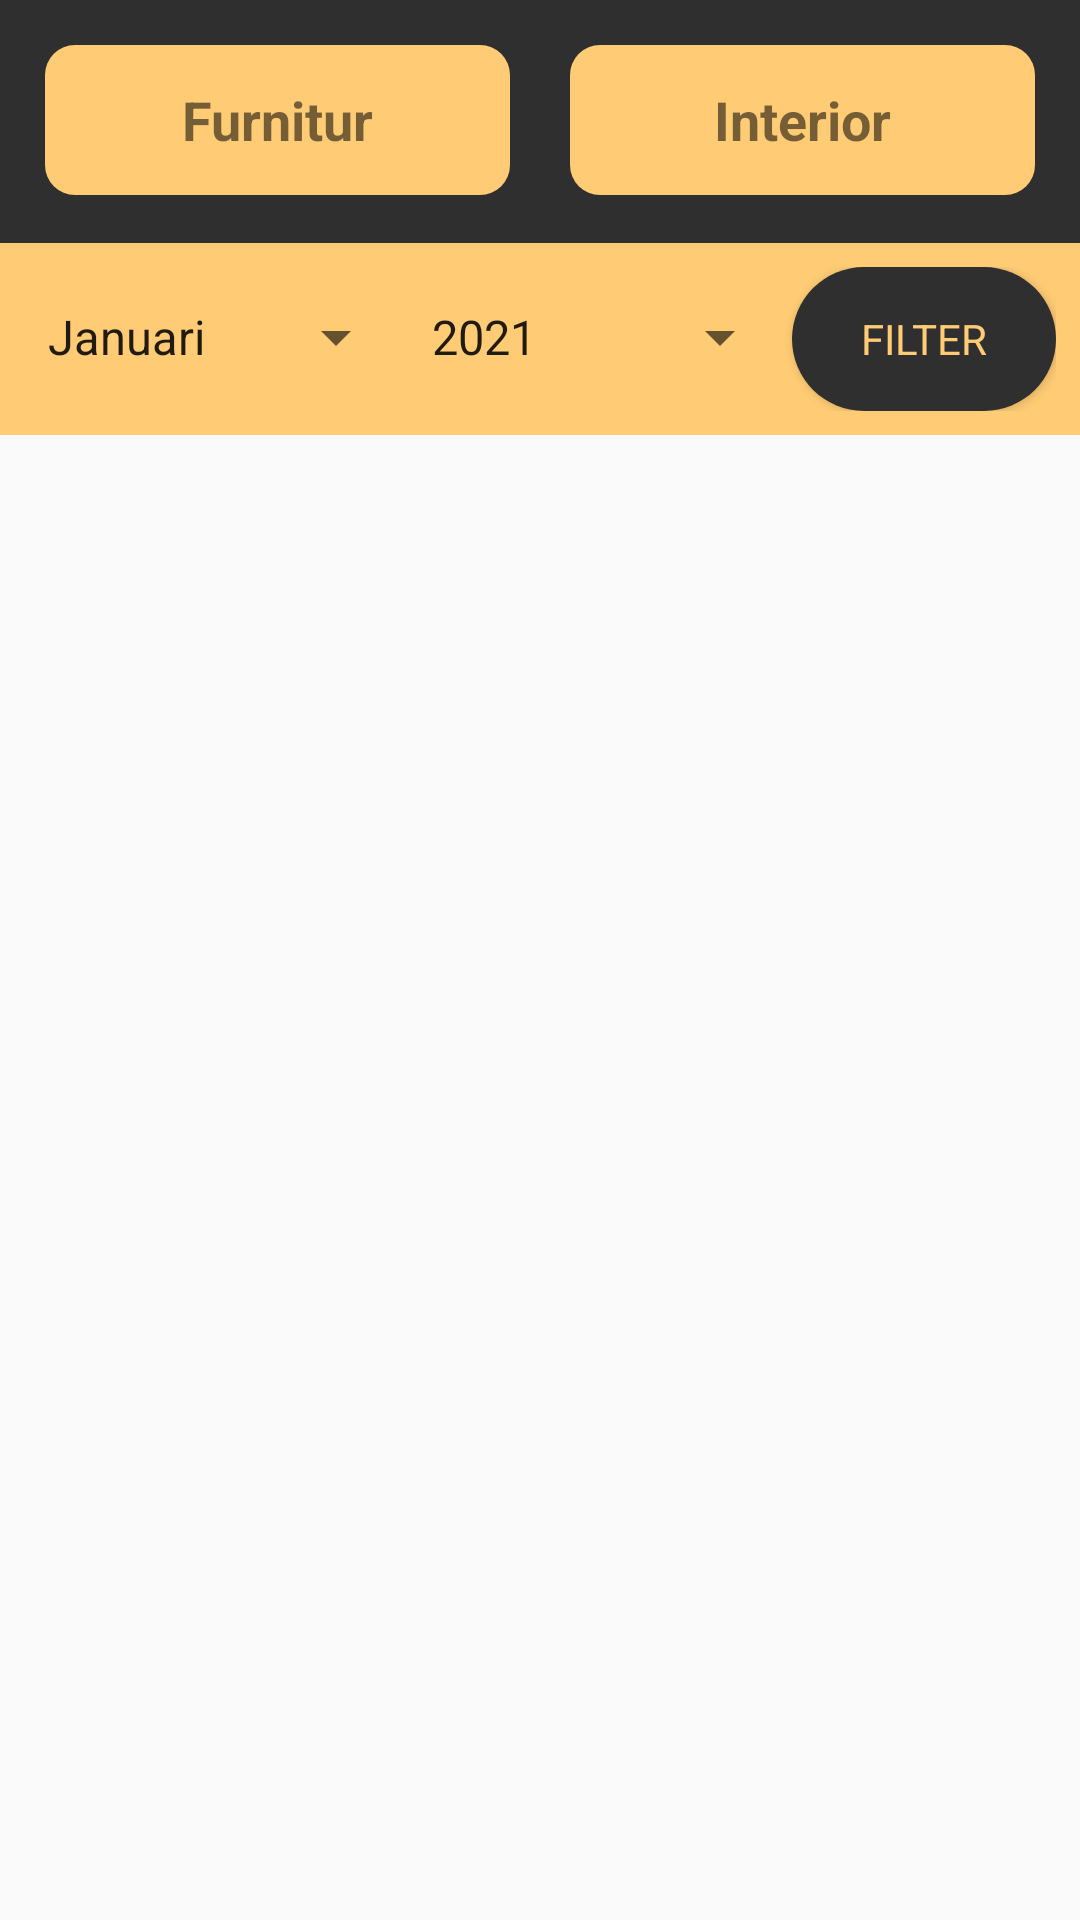

Produce the Android XML layout that renders to this screen, including the resource entries it uses.
<!-- AndroidManifest.xml: application theme AppTheme -->
<!-- res/layout/fragment_pesanan.xml -->
<LinearLayout xmlns:android="http://schemas.android.com/apk/res/android"
    android:layout_width="match_parent"
    android:layout_height="match_parent"
    android:orientation="vertical">

    <LinearLayout
        android:id="@+id/menu_layout"
        android:layout_width="match_parent"
        android:layout_height="81dp"
        android:layout_centerHorizontal="true"
        android:background="@color/colorGrey"
        android:orientation="horizontal"
        android:padding="15dp">

        <TextView
            android:id="@+id/menu_furniture"
            android:layout_width="match_parent"
            android:layout_height="50dp"
            android:layout_marginEnd="10dp"
            android:layout_weight="1"
            android:background="@drawable/background_btn_white"
            android:gravity="center"
            android:text="Furnitur"
            android:textStyle="bold"
            android:textSize="18dp" />

        <TextView
            android:id="@+id/menu_interior"
            android:layout_width="match_parent"
            android:layout_height="50dp"
            android:layout_weight="1"
            android:layout_marginStart="10dp"
            android:background="@drawable/background_btn_white"
            android:gravity="center"
            android:text="Interior"
            android:textStyle="bold"
            android:textSize="18dp" />

    </LinearLayout>
    <LinearLayout
        android:id="@+id/filterLayout"
        android:layout_width="match_parent"
        android:layout_height="wrap_content"
        android:orientation="horizontal"
        android:background="@color/colorYellow"
        android:padding="8dp">

        <Spinner
            android:id="@+id/spinnerBulan"
            android:layout_width="0dp"
            android:layout_height="wrap_content"
            android:layout_weight="1"
            android:entries="@array/bulan_array" />

        <Spinner
            android:id="@+id/spinnerTahun"
            android:layout_width="0dp"
            android:layout_height="wrap_content"
            android:layout_weight="1"
            android:entries="@array/tahun_array" />

        <Button
            android:id="@+id/btnFilter"
            android:layout_width="wrap_content"
            android:layout_height="wrap_content"
            android:background="@drawable/bg_btn2"
            android:textColor="@color/colorYellow"
            android:text="Filter" />

    </LinearLayout>

    <LinearLayout
        android:id="@+id/pesananLayout"
        android:layout_width="match_parent"
        android:layout_height="match_parent"
        android:paddingBottom="70dp"
        android:orientation="vertical"
        android:visibility="visible">

        <ListView
            android:id="@+id/listViewPesanan"
            android:layout_width="match_parent"
            android:layout_height="0dp"
            android:layout_weight="1"
            android:divider="@android:color/darker_gray"
            android:dividerHeight="1dp" />
    </LinearLayout>

    <LinearLayout
        android:id="@+id/pesananInteriorLayout"
        android:layout_width="match_parent"
        android:layout_height="match_parent"
        android:paddingBottom="70dp"
        android:orientation="vertical"
        android:visibility="gone">

        <ListView
            android:id="@+id/listViewPesananInterior"
            android:layout_width="match_parent"
            android:layout_height="0dp"
            android:layout_weight="1"
            android:divider="@android:color/darker_gray"
            android:dividerHeight="1dp" />
    </LinearLayout>

</LinearLayout>
<!-- resources referenced by this layout -->
<resources>
  <string-array name="bulan_array">
          <item>Januari</item>
          <item>Februari</item>
          <item>Maret</item>
          <item>April</item>
          <item>Mei</item>
          <item>Juni</item>
          <item>Juli</item>
          <item>Agustus</item>
          <item>September</item>
          <item>Oktober</item>
          <item>November</item>
          <item>Desember</item>
      </string-array>
  <string-array name="tahun_array">
          <item>2021</item>
          <item>2022</item>
          <item>2023</item>
          
      </string-array>
  <color name="colorGrey">#2f2f2f</color>
  <color name="colorYellow">#ffcb74</color>
  <!-- drawable background_btn_white (drawable) -->
  <?xml version="1.0" encoding="utf-8"?>
  <selector xmlns:android="http://schemas.android.com/apk/res/android">
  <item>
  <shape android:shape="rectangle">
      <corners android:radius="10dp"/>
      <solid android:color="@color/colorYellow"/>
  </shape>
  </item>
  </selector>
  <!-- drawable bg_btn2 (drawable) -->
  <?xml version="1.0" encoding="utf-8"?>
  <selector xmlns:android="http://schemas.android.com/apk/res/android">
      <item>
          <shape android:shape="rectangle">
              <corners android:radius="30dp"/>
              <solid android:color="@color/colorGrey"/>
          </shape>
      </item>
  </selector>
  <style name="AppTheme" parent="Theme.AppCompat.Light.DarkActionBar">
          
          <item name="colorPrimary">@color/colorGrey</item>
          <item name="colorPrimaryDark">@color/colorBlack</item>
          <item name="colorAccent">@color/colorWhite</item>
          <item name="fontFamily">@font/robotomed</item>
          
      </style>
  <color name="colorBlack">#111111</color>
  <color name="colorWhite">#f6f6f6</color>
</resources>
